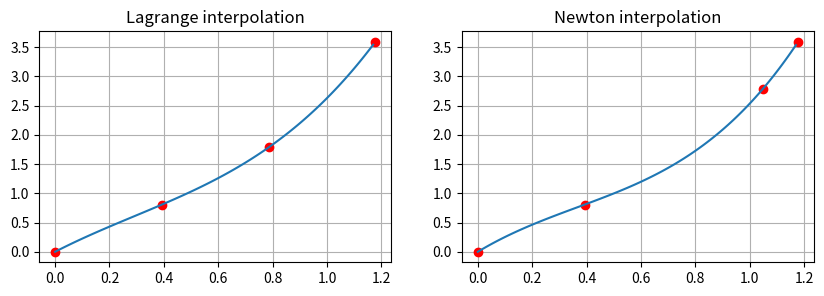

Source code (Python):
import matplotlib.pyplot as plt 
import numpy as np

class LagrangePolynomial:
    def __init__(self, x, y):
        n = min(len(x), len(y))
        self.xi = x[:n]
        self.coef = y[:n]
        
        for i in range(n):
            for j in range(n):
                if i != j:
                    self.coef[i] /= (self.xi[i] - self.xi[j])
    
    def __call__(self, x):
        y = 0
        
        for i in range(len(self.coef)):
            coef = 1
            for j in range(len(self.xi)):
                if i != j:
                    coef *= (x - self.xi[j])
            y += coef * self.coef[i]
        
        return y

class NewtonPolynomial:
    def __init__(self, x, y):
        n = min(len(x), len(y))
        self.xi = x[:n]
        
        self.coef = [y[:n]]
        for i in range(1, n):
            self.coef.append([])
            for j in range(n - i):
                self.coef[i].append((self.coef[i - 1][j + 1] - self.coef[i - 1][j]) 
                                    / (x[j + i] - x[j]))
    
    def __call__(self, x):
        y = 0
        
        for i in range(len(self.xi)):
            coef = 1
            for j in range(i):
                coef *= (x - self.xi[j])
            y += coef * self.coef[i][0]

        
        return y 


if __name__ == '__main__':
    xrange = np.arange(0, 3 * np.pi / 8, 0.01)
    
    x1 = [0, np.pi / 8, 2 * np.pi / 8, 3 * np.pi / 8]
    y1 = [np.tan(x) + x for x in x1]
    P1 = LagrangePolynomial(x1, y1)

    x2 = [0, np.pi / 8, np.pi / 3, 3 * np.pi / 8]
    y2 = [np.tan(x) + x for x in x2]
    P2 = NewtonPolynomial(x2, y2)
    
    
    fig, (ax1, ax2) = plt.subplots(1, 2, figsize=(10,3))
    
    ax1.plot(x1, y1, 'ro')
    ax1.plot(xrange, [P1(x) for x in xrange])
    ax1.set_title('Lagrange interpolation')
    ax1.grid()
    
    ax2.plot(x2, y2, 'ro')
    ax2.plot(xrange, [P2(x) for x in xrange])
    ax2.set_title('Newton interpolation')
    ax2.grid()
    
    plt.show()
            